The GitHub repository Jekso/Epsilon-AI-Expo contains a labelled image folder "dataset" with 2 categories: hot dog, not hot dog. Examples follow, each with its label.

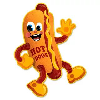
Label: hot dog

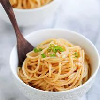
Label: not hot dog

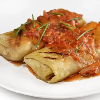
Label: not hot dog

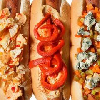
Label: hot dog

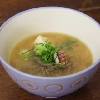
Label: not hot dog

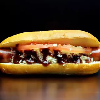
Label: hot dog
